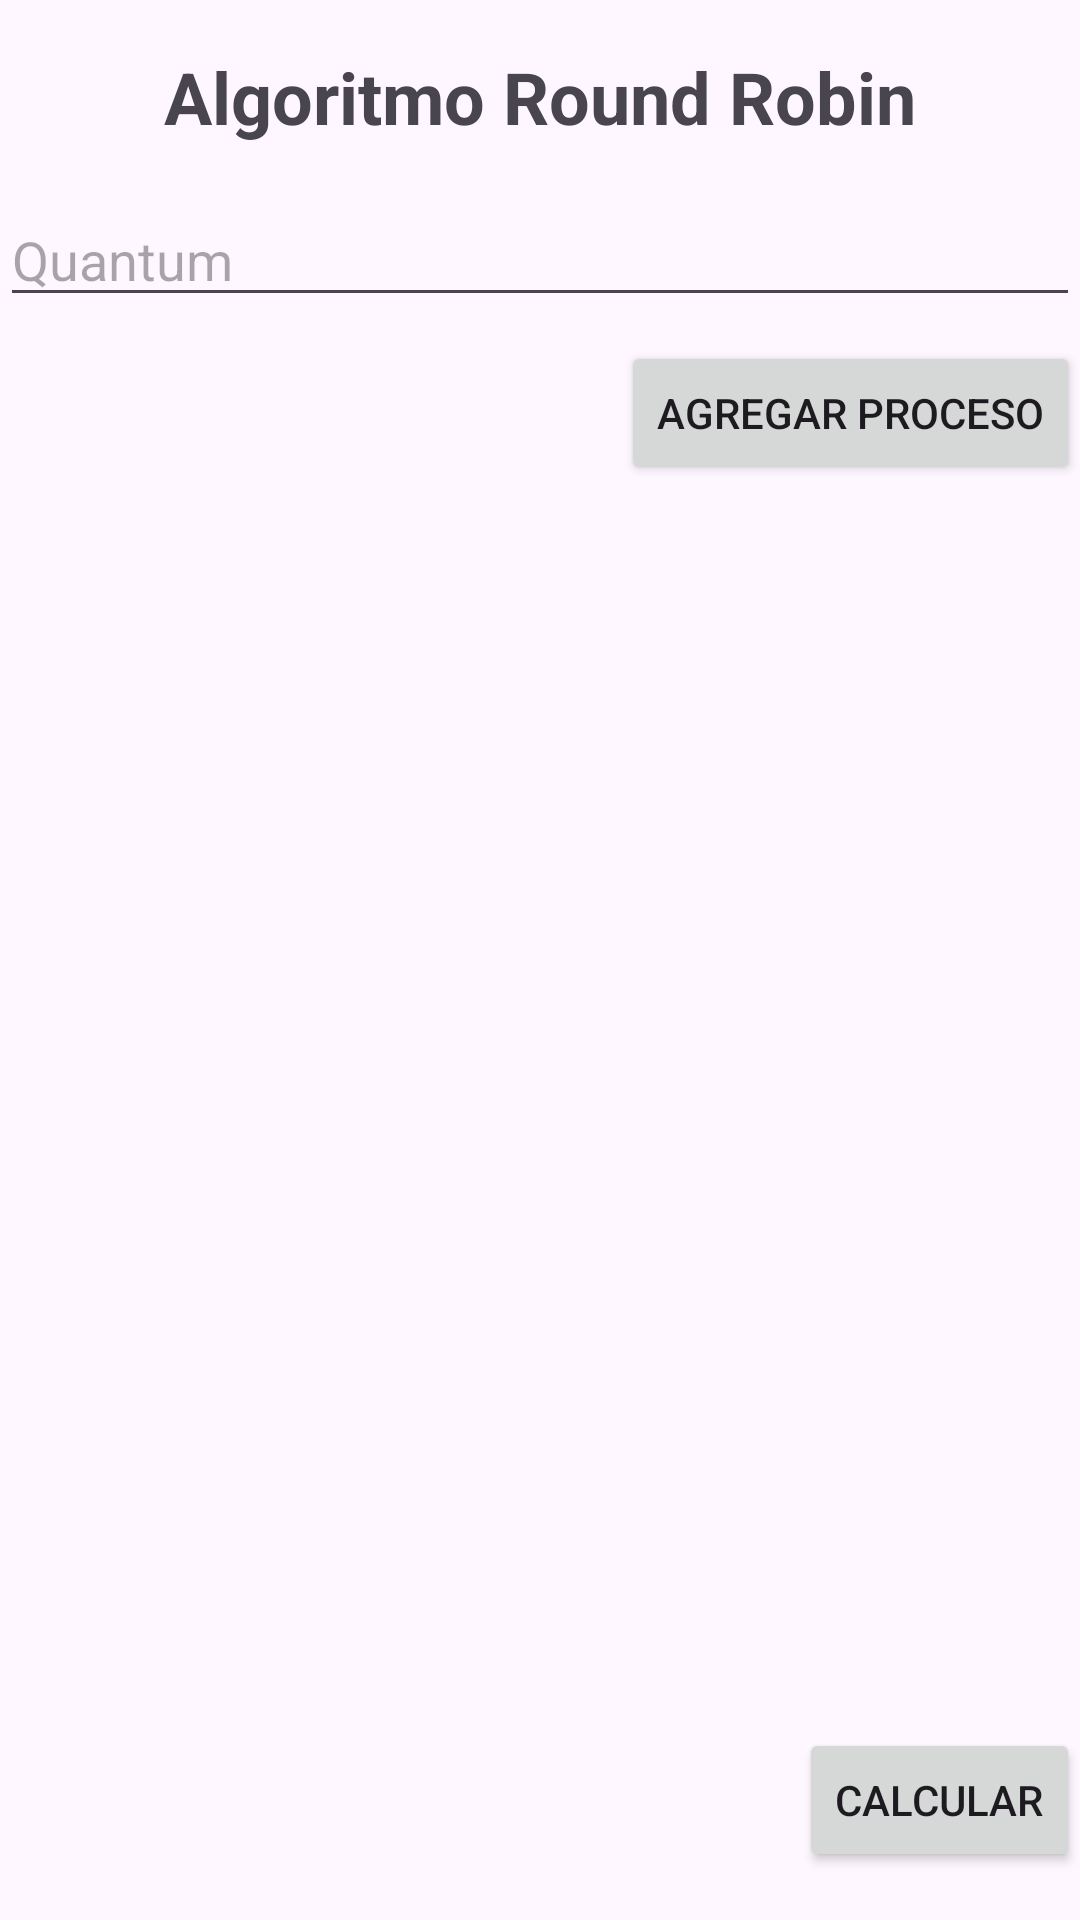

Android layout source for this screen:
<!-- AndroidManifest.xml: application theme Theme.Algoritmo_Round_Robin -->
<!-- res/layout/activity_round_robin.xml -->
<?xml version="1.0" encoding="utf-8"?>
<androidx.constraintlayout.widget.ConstraintLayout xmlns:android="http://schemas.android.com/apk/res/android"
    xmlns:app="http://schemas.android.com/apk/res-auto"
    xmlns:tools="http://schemas.android.com/tools"
    android:layout_width="match_parent"
    android:layout_height="match_parent"
    tools:context=".RoundRobinActivity">

    <TextView
        android:id="@+id/tvTitle"
        android:layout_width="wrap_content"
        android:layout_height="wrap_content"
        android:text="Algoritmo Round Robin"
        android:textSize="24sp"
        android:textStyle="bold"
        app:layout_constraintTop_toTopOf="parent"
        app:layout_constraintStart_toStartOf="parent"
        app:layout_constraintEnd_toEndOf="parent"
        android:layout_marginTop="16dp"/>

    
    <EditText
        android:id="@+id/etQuantum"
        android:layout_width="0dp"
        android:layout_height="wrap_content"
        android:hint="Quantum"
        android:inputType="number"
        app:layout_constraintStart_toStartOf="parent"
        app:layout_constraintEnd_toEndOf="parent"
        app:layout_constraintTop_toBottomOf="@id/tvTitle"
        android:layout_marginTop="16dp"/>

    
    <LinearLayout
        android:id="@+id/llProcesos"
        android:layout_width="0dp"
        android:layout_height="0dp"
        android:orientation="vertical"
        android:layout_marginTop="16dp"
        app:layout_constraintTop_toBottomOf="@id/etQuantum"
        app:layout_constraintBottom_toTopOf="@id/btnCalcular"
        app:layout_constraintStart_toStartOf="parent"
        app:layout_constraintEnd_toEndOf="parent"/>

    <Button
        android:id="@+id/btnAgregarProceso"
        android:layout_width="wrap_content"
        android:layout_height="wrap_content"
        android:text="Agregar Proceso"
        app:layout_constraintTop_toBottomOf="@id/etQuantum"
        app:layout_constraintEnd_toEndOf="parent"
        android:layout_marginTop="8dp"/>

    <Button
        android:id="@+id/btnCalcular"
        android:layout_width="wrap_content"
        android:layout_height="wrap_content"
        android:text="Calcular"
        app:layout_constraintBottom_toBottomOf="parent"
        app:layout_constraintEnd_toEndOf="parent"
        android:layout_marginBottom="16dp"/>
</androidx.constraintlayout.widget.ConstraintLayout>
<!-- resources referenced by this layout -->
<resources>
  <style name="Theme.Algoritmo_Round_Robin" parent="Base.Theme.Algoritmo_Round_Robin" />
  <style name="Base.Theme.Algoritmo_Round_Robin" parent="Theme.Material3.DayNight.NoActionBar">
          
          
      </style>
</resources>
